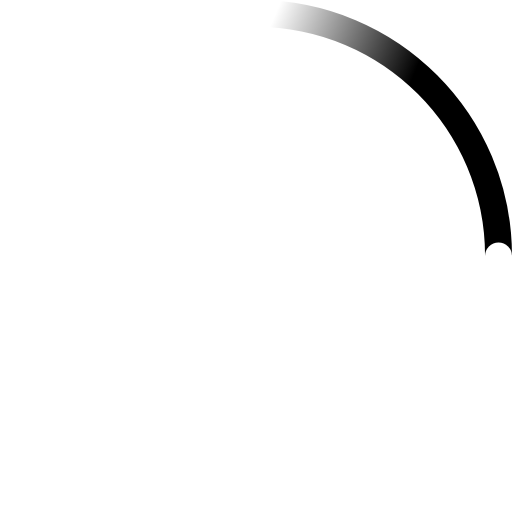
t = 0.00 s
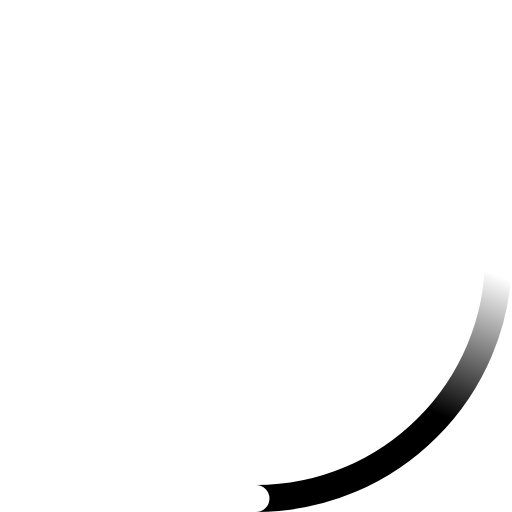
t = 0.23 s
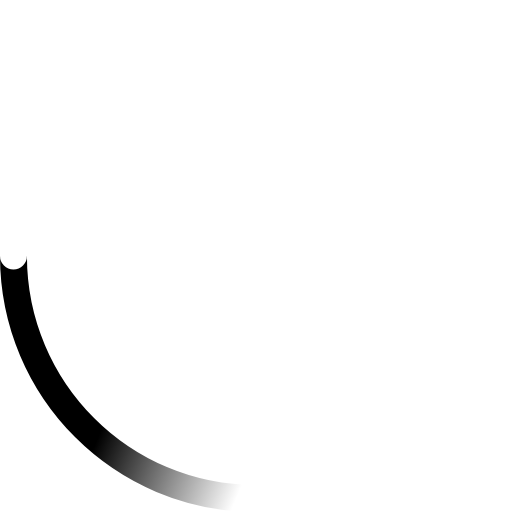
t = 0.45 s
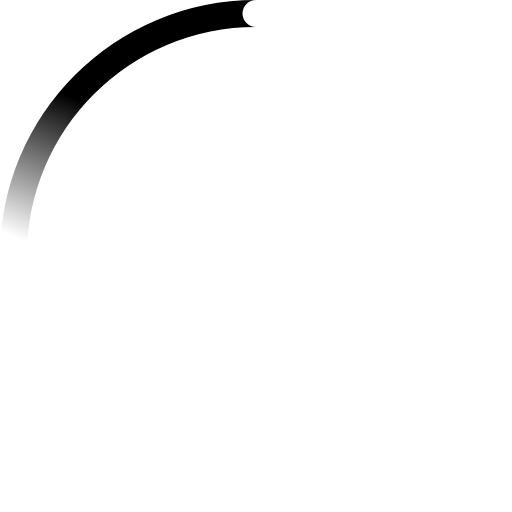
t = 0.68 s

The animated SVG that drew these frames (rendered in a browser with its animation timeline set to each time). Animation: 2 SMIL elements (animateTransform=2); one cycle of 0.90 s, repeats indefinitely.

<!-- By Sam Herbert (@sherb), for everyone. More @ http://goo.gl/7AJzbL -->
<svg width="38" height="38" viewBox="0 0 38 38"
    xmlns="http://www.w3.org/2000/svg">
    <defs>
        <linearGradient x1="8.042%" y1="0%" x2="65.682%" y2="23.865%" id="a">
            <stop stop-color="#000" stop-opacity="0" offset="0%"/>
            <stop stop-color="#000" stop-opacity=".631" offset="63.146%"/>
            <stop stop-color="#000" offset="100%"/>
        </linearGradient>
    </defs>
    <g fill="none" fill-rule="evenodd">
        <g transform="translate(1 1)">
            <path d="M36 18c0-9.94-8.06-18-18-18" id="Oval-2" stroke="url(#a)" stroke-width="2">
                <animateTransform attributeName="transform" type="rotate" from="0 18 18" to="360 18 18" dur="0.9s" repeatCount="indefinite" />
            </path>
            <circle fill="#fff" cx="36" cy="18" r="1">
                <animateTransform attributeName="transform" type="rotate" from="0 18 18" to="360 18 18" dur="0.9s" repeatCount="indefinite" />
            </circle>
        </g>
    </g>
</svg>
